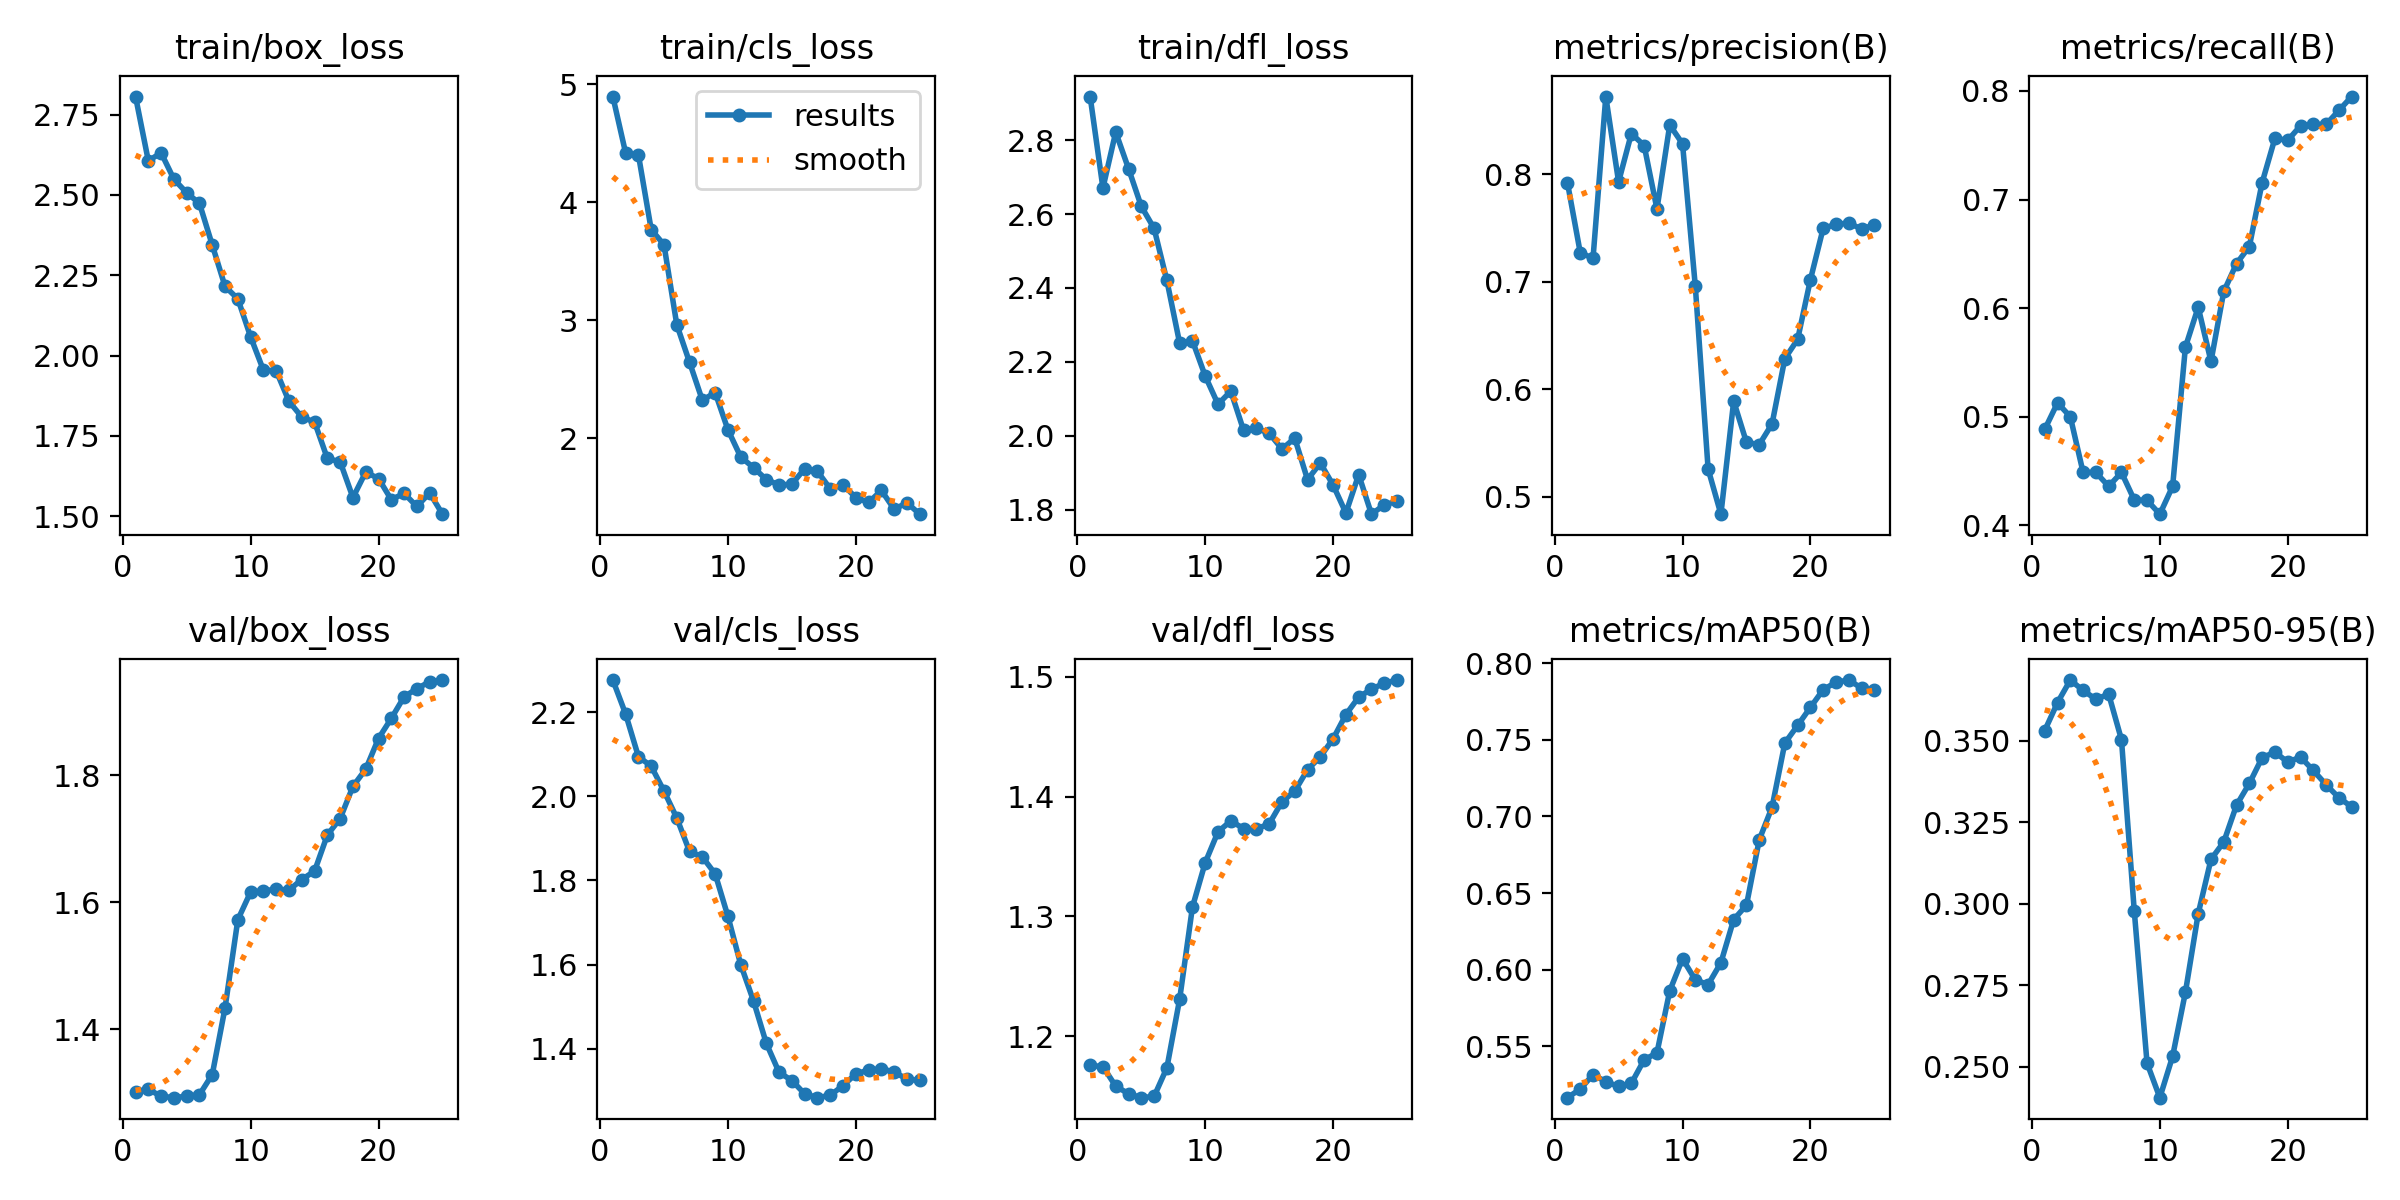

The file beside this chart, header and first rows:
epoch, train/box_loss, train/cls_loss, train/dfl_loss, metrics/precision(B), metrics/recall(B), metrics/mAP50(B), metrics/mAP50-95(B), val/box_loss, val/cls_loss, val/dfl_loss, lr/pg0, lr/pg1, lr/pg2
1, 2.806, 4.896, 2.918, 0.7921, 0.4884, 0.5165, 0.3531, 1.302, 2.276, 1.176, 5.95e-06, 5.95e-06, 5.95e-06
2, 2.606, 4.417, 2.671, 0.7271, 0.5128, 0.5221, 0.3617, 1.305, 2.196, 1.175, 1.2572e-05, 1.2572e-05, 1.2572e-05
3, 2.631, 4.402, 2.822, 0.7216, 0.5, 0.5316, 0.3686, 1.294, 2.094, 1.158, 1.8628e-05, 1.8628e-05, 1.8628e-05
4, 2.549, 3.768, 2.723, 0.8721, 0.4487, 0.527, 0.3654, 1.292, 2.071, 1.152, 2.4118e-05, 2.4118e-05, 2.4118e-05
5, 2.507, 3.64, 2.621, 0.7928, 0.4487, 0.5238, 0.3627, 1.294, 2.013, 1.149, 2.9044e-05, 2.9044e-05, 2.9044e-05
6, 2.474, 2.963, 2.561, 0.8377, 0.4359, 0.5259, 0.3642, 1.296, 1.948, 1.15, 3.3403e-05, 3.3403e-05, 3.3403e-05
7, 2.344, 2.644, 2.42, 0.8265, 0.4487, 0.5413, 0.3503, 1.328, 1.869, 1.174, 3.7197e-05, 3.7197e-05, 3.7197e-05
8, 2.215, 2.323, 2.251, 0.7676, 0.4234, 0.5457, 0.2978, 1.433, 1.856, 1.231, 4.0426e-05, 4.0426e-05, 4.0426e-05
9, 2.176, 2.388, 2.257, 0.8457, 0.4231, 0.5862, 0.2511, 1.572, 1.816, 1.308, 4.3089e-05, 4.3089e-05, 4.3089e-05
10, 2.058, 2.073, 2.162, 0.8282, 0.4103, 0.6071, 0.2405, 1.616, 1.715, 1.345, 4.5187e-05, 4.5187e-05, 4.5187e-05
11, 1.954, 1.843, 2.085, 0.6956, 0.4359, 0.5934, 0.2531, 1.617, 1.6, 1.371, 4.6719e-05, 4.6719e-05, 4.6719e-05
12, 1.952, 1.753, 2.121, 0.5258, 0.5641, 0.5903, 0.2728, 1.62, 1.514, 1.38, 4.7686e-05, 4.7686e-05, 4.7686e-05
13, 1.857, 1.651, 2.015, 0.4838, 0.6009, 0.6046, 0.2969, 1.619, 1.413, 1.373, 4.8087e-05, 4.8087e-05, 4.8087e-05
14, 1.808, 1.605, 2.02, 0.5889, 0.551, 0.6327, 0.3136, 1.635, 1.344, 1.373, 4.7923e-05, 4.7923e-05, 4.7923e-05
15, 1.793, 1.611, 2.007, 0.5506, 0.6154, 0.6421, 0.3189, 1.649, 1.324, 1.377, 4.7193e-05, 4.7193e-05, 4.7193e-05
16, 1.679, 1.744, 1.964, 0.5485, 0.641, 0.6848, 0.3302, 1.706, 1.293, 1.396, 4.5898e-05, 4.5898e-05, 4.5898e-05
17, 1.669, 1.721, 1.994, 0.5677, 0.6568, 0.706, 0.3368, 1.732, 1.284, 1.405, 4.3602e-05, 4.3602e-05, 4.3602e-05
18, 1.558, 1.573, 1.881, 0.6284, 0.7156, 0.7478, 0.3448, 1.782, 1.289, 1.422, 3.8889e-05, 3.8889e-05, 3.8889e-05
19, 1.637, 1.608, 1.926, 0.6463, 0.7564, 0.7593, 0.3465, 1.809, 1.312, 1.433, 3.4177e-05, 3.4177e-05, 3.4177e-05
20, 1.617, 1.498, 1.867, 0.7018, 0.7545, 0.7711, 0.3434, 1.858, 1.34, 1.448, 2.9464e-05, 2.9464e-05, 2.9464e-05
21, 1.551, 1.457, 1.791, 0.7497, 0.7679, 0.7827, 0.345, 1.889, 1.349, 1.468, 2.4752e-05, 2.4752e-05, 2.4752e-05
22, 1.571, 1.559, 1.895, 0.7533, 0.7692, 0.7875, 0.3408, 1.923, 1.352, 1.483, 2.004e-05, 2.004e-05, 2.004e-05
23, 1.53, 1.4, 1.788, 0.7545, 0.7692, 0.789, 0.3365, 1.936, 1.345, 1.49, 1.5327e-05, 1.5327e-05, 1.5327e-05
24, 1.572, 1.455, 1.813, 0.749, 0.7821, 0.7837, 0.3325, 1.947, 1.327, 1.495, 1.0615e-05, 1.0615e-05, 1.0615e-05
25, 1.506, 1.358, 1.823, 0.7528, 0.7949, 0.7823, 0.3297, 1.95, 1.325, 1.497, 5.9024e-06, 5.9024e-06, 5.9024e-06
